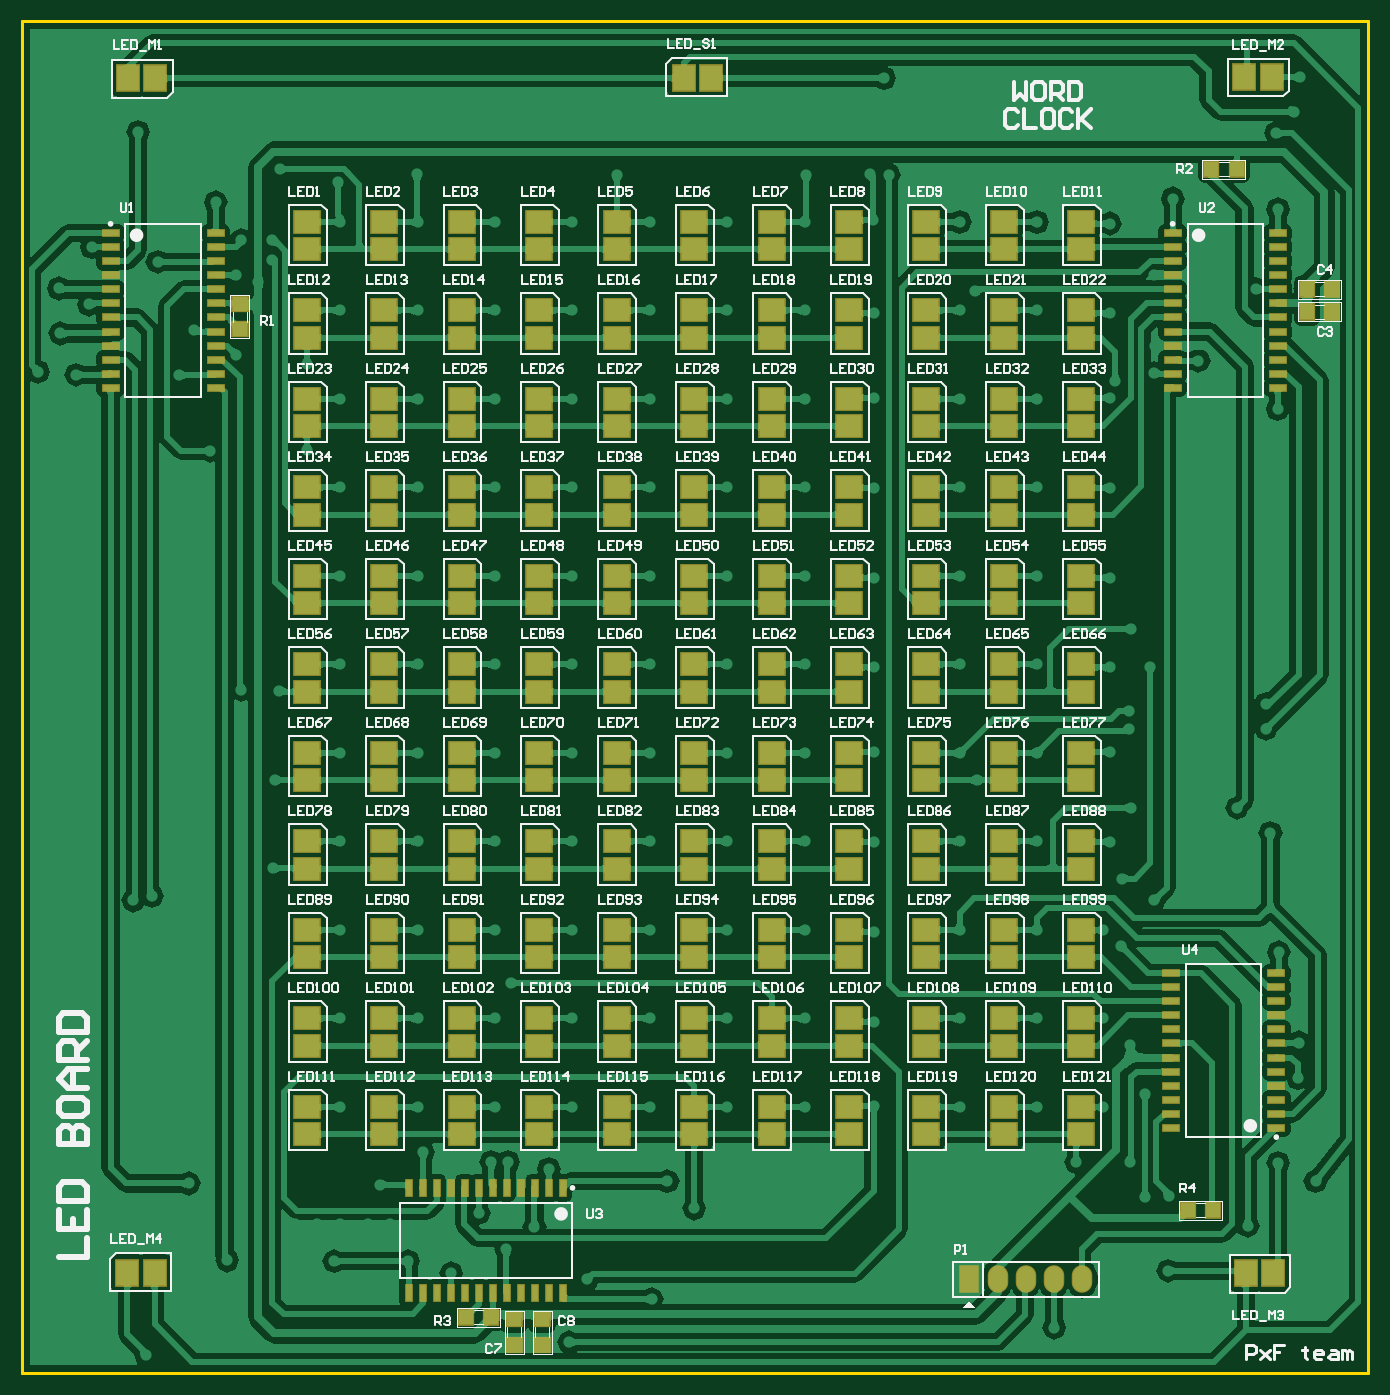
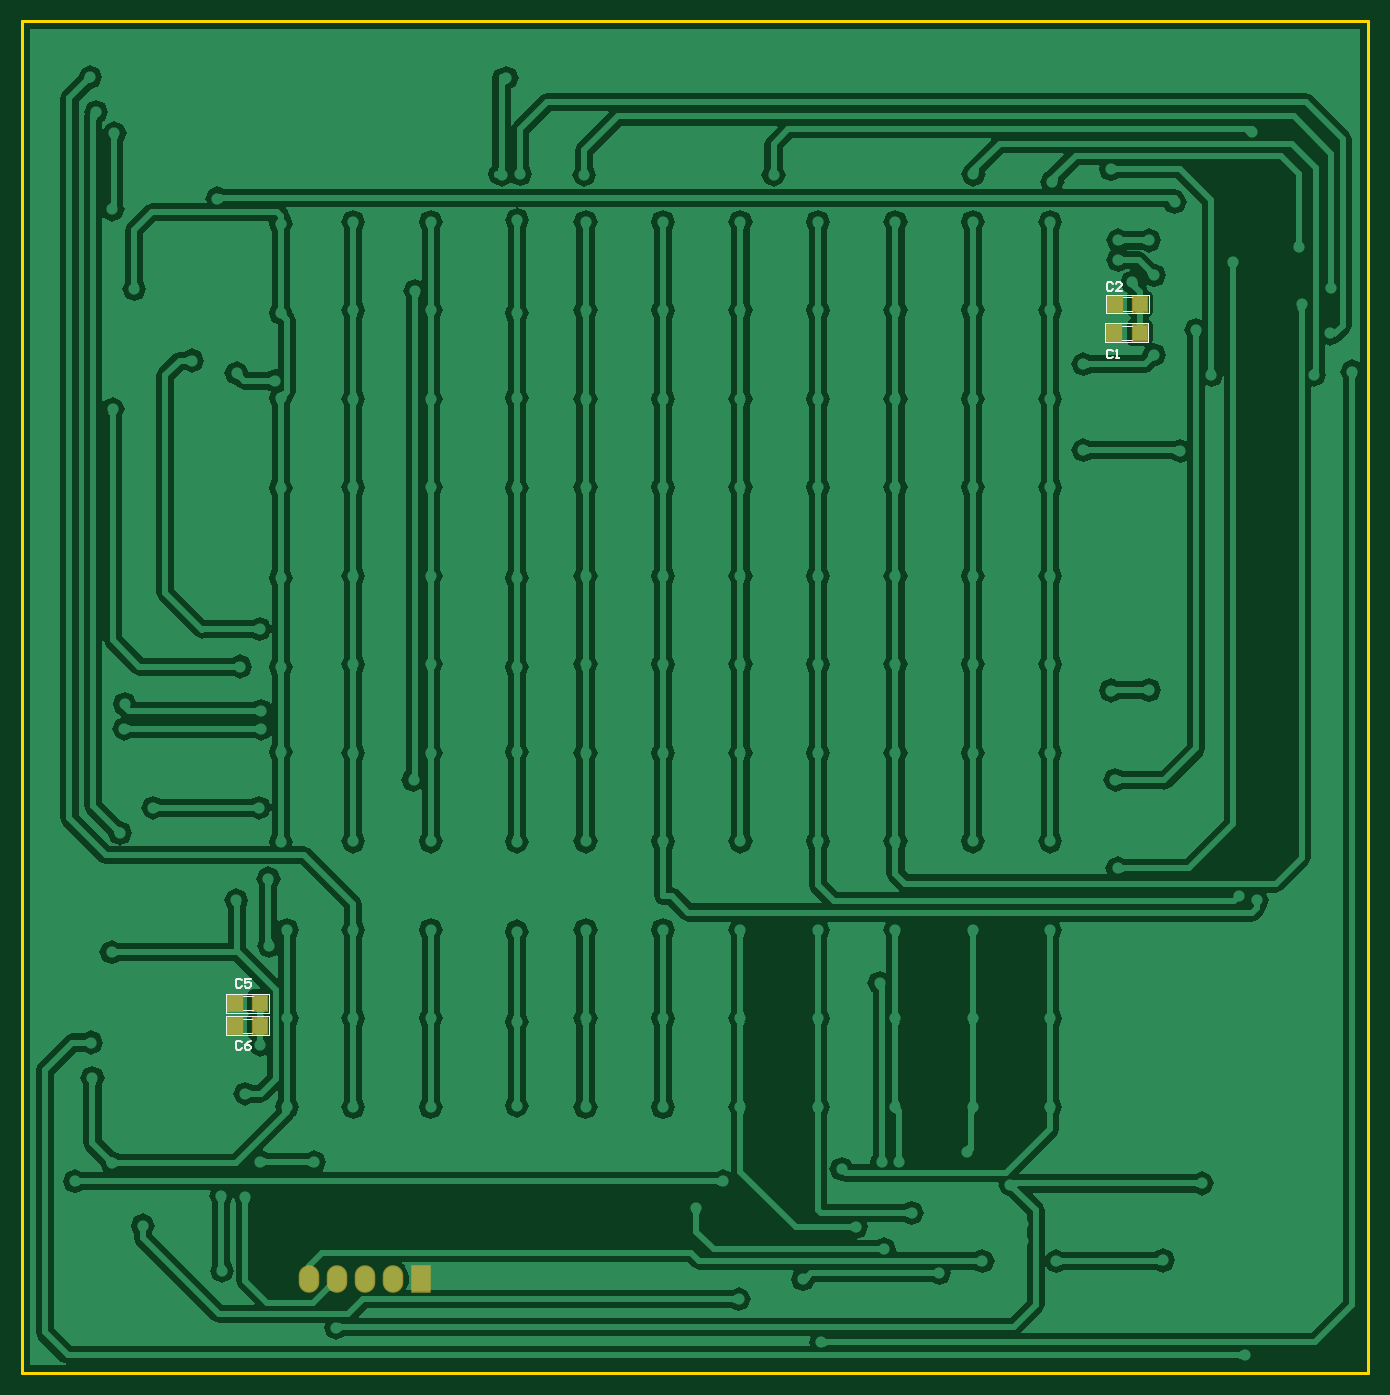
Circuit board: 10 layer files. Board 121.7 x 122.2 mm.
- bottom_copper: PCB.GBL (214277 bytes)
- bottom_silk: PCB.GBO (1788 bytes)
- paste: PCB.GBP (269 bytes)
- bottom_mask: PCB.GBS (432 bytes)
- outline: PCB.GKO (186 bytes)
- outline: PCB.GM1 (75 bytes)
- top_copper: PCB.GTL (346420 bytes)
- top_silk: PCB.GTO (106694 bytes)
- paste: PCB.GTP (8064 bytes)
- top_mask: PCB.GTS (8222 bytes)

=== bottom_copper: PCB.GBL (214277 bytes, source omitted) ===
=== bottom_silk: PCB.GBO ===
G04 Layer_Color=32896*
%FSTAX24Y24*%
%MOIN*%
G70*
G01*
G75*
%ADD23C,0.0040*%
%ADD24C,0.0050*%
%ADD26C,0.0079*%
D23*
X0337Y05639D02*
X03404D01*
X0337Y05589D02*
X03404D01*
X03371Y05537D02*
X03405D01*
X03371Y05487D02*
X03405D01*
X06501Y0307D02*
X06535D01*
X06501Y0302D02*
X06535D01*
X065Y03151D02*
X06534D01*
X065Y03101D02*
X06534D01*
D24*
X03311Y0558D02*
X03464D01*
X03311D02*
Y05647D01*
X03464D01*
Y0558D02*
Y05647D01*
X03312Y05478D02*
X03465D01*
X03312D02*
Y05545D01*
X03465D01*
Y05478D02*
Y05545D01*
X06442Y03011D02*
X06595D01*
X06442D02*
Y03078D01*
X06595D01*
Y03011D02*
Y03078D01*
X06441Y03092D02*
X06594D01*
X06441D02*
Y03159D01*
X06594D01*
Y03092D02*
Y03159D01*
D26*
X06539Y029862D02*
X065443Y029915D01*
X065548D01*
X0656Y029862D01*
Y029652D01*
X065548Y0296D01*
X065443D01*
X06539Y029652D01*
X065075Y029915D02*
X06518Y029862D01*
X065285Y029757D01*
Y029652D01*
X065233Y0296D01*
X065128D01*
X065075Y029652D01*
Y029705D01*
X065128Y029757D01*
X065285D01*
X06539Y032062D02*
X065443Y032115D01*
X065548D01*
X0656Y032062D01*
Y031852D01*
X065548Y0318D01*
X065443D01*
X06539Y031852D01*
X065075Y032115D02*
X065285D01*
Y031957D01*
X06518Y03201D01*
X065128D01*
X065075Y031957D01*
Y031852D01*
X065128Y0318D01*
X065233D01*
X065285Y031852D01*
X03439Y054462D02*
X034443Y054515D01*
X034548D01*
X0346Y054462D01*
Y054252D01*
X034548Y0542D01*
X034443D01*
X03439Y054252D01*
X034285Y0542D02*
X03418D01*
X034233D01*
Y054515D01*
X034285Y054462D01*
X03439Y056862D02*
X034443Y056915D01*
X034548D01*
X0346Y056862D01*
Y056652D01*
X034548Y0566D01*
X034443D01*
X03439Y056652D01*
X034075Y0566D02*
X034285D01*
X034075Y05681D01*
Y056862D01*
X034128Y056915D01*
X034233D01*
X034285Y056862D01*
M02*

=== paste: PCB.GBP ===
G04 Layer_Color=128*
%FSTAX24Y24*%
%MOIN*%
G70*
G01*
G75*
%ADD10R,0.0500X0.0550*%
D10*
X03342Y05614D02*
D03*
X03432D02*
D03*
X03343Y05512D02*
D03*
X03433D02*
D03*
X06473Y03045D02*
D03*
X06563D02*
D03*
X06472Y03126D02*
D03*
X06562D02*
D03*
M02*

=== bottom_mask: PCB.GBS ===
G04 Layer_Color=16711935*
%FSTAX24Y24*%
%MOIN*%
G70*
G01*
G75*
%ADD29R,0.0580X0.0630*%
%ADD35O,0.0730X0.0980*%
%ADD36R,0.0730X0.0980*%
D29*
X03342Y05614D02*
D03*
X03432D02*
D03*
X03343Y05512D02*
D03*
X03433D02*
D03*
X06473Y03045D02*
D03*
X06563D02*
D03*
X06472Y03126D02*
D03*
X06562D02*
D03*
D35*
X06301Y02143D02*
D03*
X06001D02*
D03*
X06101D02*
D03*
X06201D02*
D03*
D36*
X05901D02*
D03*
M02*

=== outline: PCB.GKO ===
G04 Layer_Color=16711935*
%FSTAX24Y24*%
%MOIN*%
G70*
G01*
G75*
%ADD37C,0.0120*%
D37*
X0253Y0662D02*
X0732D01*
X0253Y0181D02*
Y0662D01*
Y0181D02*
X0732D01*
Y0662D01*
M02*

=== outline: PCB.GM1 ===
G04 Layer_Color=16711935*
%FSTAX24Y24*%
%MOIN*%
G70*
G01*
G75*
M02*

=== top_copper: PCB.GTL (346420 bytes, source omitted) ===
=== top_silk: PCB.GTO (106694 bytes, source omitted) ===
=== paste: PCB.GTP (8064 bytes, source omitted) ===
=== top_mask: PCB.GTS (8222 bytes, source omitted) ===
